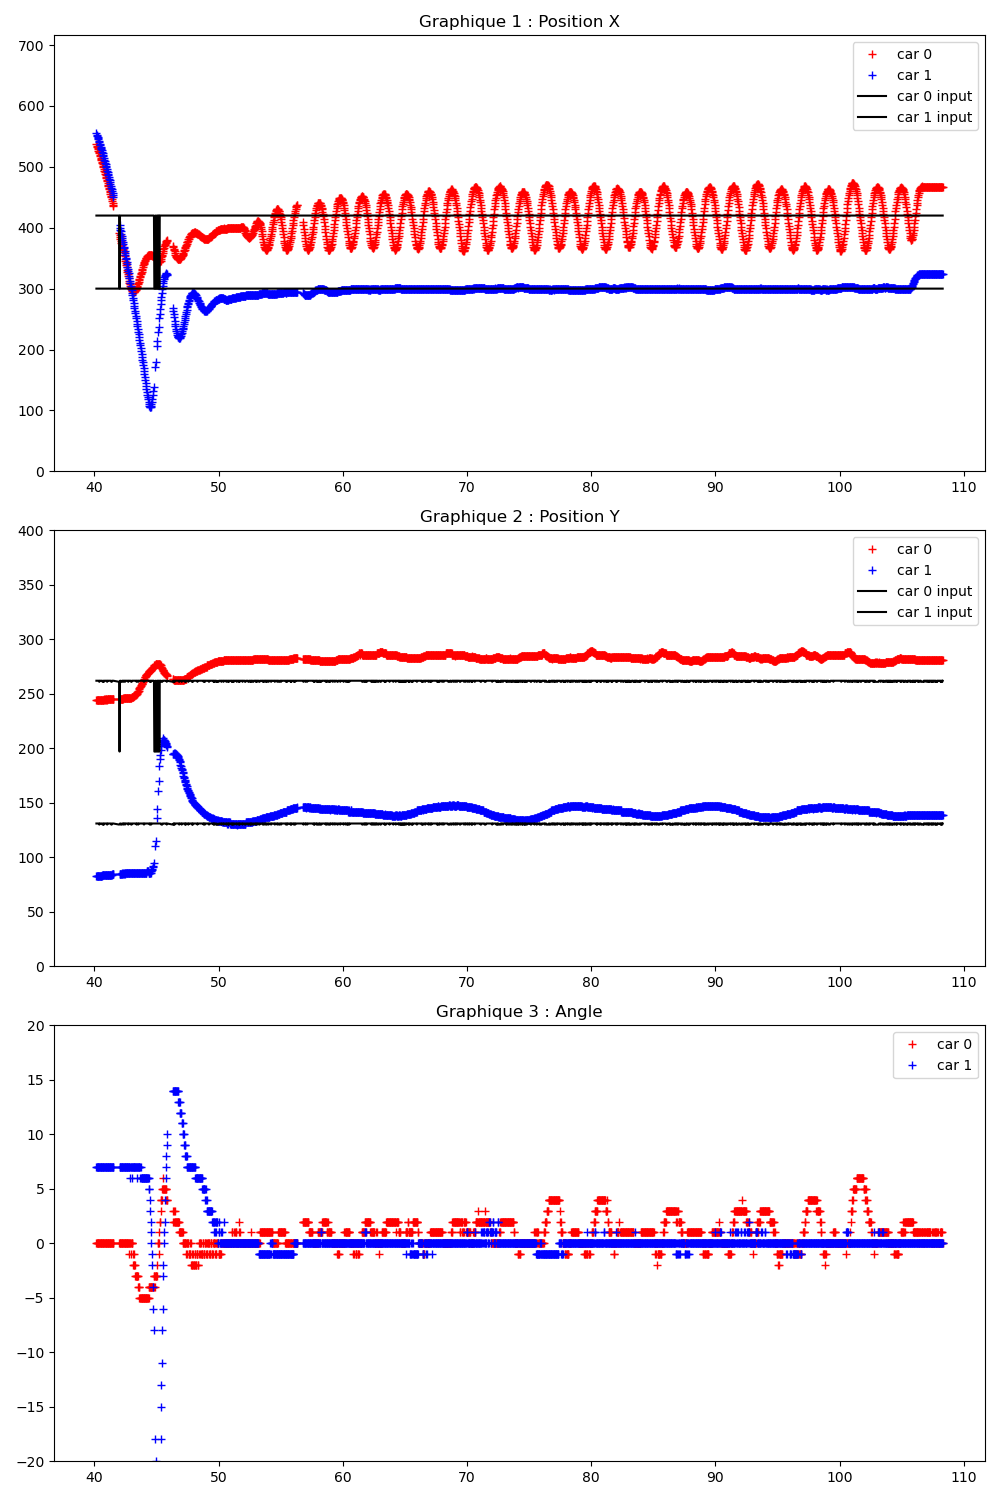

Data behind this chart, as committed beside it:
Time (s); id; Xcar; Ycar; speed; direction
40.13; ; 0; 539; 244; 0; 92; 44; 1; 557; 83; 7; 91; 45; ; 1; 300; 131; 0; 420; 262; ; 0; 0
40.17; ; 0; 537; 244; 0; 92; 44; 1; 555; 83; 7; 91; 45; ; 1; 300; 131; 0; 420; 262; ; 0; 0
40.2; ; 0; 535; 244; 0; 95; 44; 1; 553; 83; 7; 91; 45; ; 1; 300; 131; 0; 420; 262; ; 0; 0
40.23; ; 0; 533; 244; 0; 94; 44; 1; 551; 83; 7; 91; 45; ; 1; 300; 131; 0; 420; 262; ; 0; 0
40.27; ; 0; 531; 244; 0; 94; 44; 1; 549; 83; 7; 90; 45; ; 1; 300; 131; 0; 420; 262; ; 0; 0
40.3; ; 0; 529; 244; 0; 94; 44; 1; 547; 83; 7; 91; 45; ; 1; 300; 131; 0; 420; 262; ; 0; 0
40.33; ; 0; 526; 244; 0; 94; 44; 1; 545; 83; 7; 91; 45; ; 1; 300; 131; 0; 420; 262; ; 0; 0
40.37; ; 0; 524; 244; 0; 94; 44; 1; 542; 83; 7; 91; 45; ; 1; 300; 131; 0; 420; 262; ; 0; 0
40.4; ; 0; 522; 244; 0; 95; 44; 1; 540; 83; 7; 91; 45; ; 1; 300; 130; 0; 420; 261; ; 0; 0
40.43; ; 0; 520; 244; 0; 95; 44; 1; 538; 83; 7; 90; 45; ; 1; 300; 131; 0; 420; 262; ; 0; 0
40.47; ; 0; 518; 244; 0; 95; 44; 1; 536; 83; 7; 91; 45; ; 1; 300; 131; 0; 420; 262; ; 0; 0
40.5; ; 0; 515; 244; 0; 94; 44; 1; 533; 83; 7; 90; 45; ; 1; 300; 131; 0; 420; 262; ; 0; 0
40.53; ; 0; 513; 244; 0; 94; 44; 1; 531; 83; 7; 91; 45; ; 1; 300; 131; 0; 420; 262; ; 0; 0
40.57; ; 0; 511; 244; 0; 94; 43; 1; 529; 83; 7; 91; 44; ; 1; 300; 131; 0; 420; 262; ; 0; 0
40.6; ; 0; 508; 244; 0; 94; 44; 1; 527; 83; 7; 91; 44; ; 1; 300; 131; 0; 420; 262; ; 0; 0
40.63; ; 0; 506; 244; 0; 95; 44; 1; 524; 84; 7; 90; 45; ; 1; 300; 131; 0; 420; 262; ; 0; 0
40.67; ; 0; 504; 244; 0; 94; 44; 1; 522; 84; 7; 90; 45; ; 1; 300; 130; 0; 420; 261; ; 0; 0
40.7; ; 0; 501; 244; 0; 94; 43; 1; 519; 84; 7; 91; 44; ; 1; 300; 130; 0; 420; 261; ; 0; 0
40.73; ; 0; 499; 244; 0; 94; 44; 1; 517; 84; 7; 90; 44; ; 1; 300; 131; 0; 420; 262; ; 0; 0
40.77; ; 0; 497; 245; 0; 94; 43; 1; 515; 84; 7; 90; 44; ; 1; 300; 130; 0; 420; 261; ; 0; 0
40.8; ; 0; 494; 244; 0; 94; 43; 1; 512; 84; 7; 90; 44; ; 1; 300; 131; 0; 420; 262; ; 0; 0
40.83; ; 0; 492; 245; 0; 93; 43; 1; 510; 84; 7; 90; 44; ; 1; 300; 131; 0; 420; 262; ; 0; 0
40.87; ; 0; 489; 244; 0; 94; 43; 1; 507; 84; 7; 89; 44; ; 1; 300; 131; 0; 420; 262; ; 0; 0
40.9; ; 0; 487; 245; 0; 93; 43; 1; 505; 84; 7; 90; 44; ; 1; 300; 131; 0; 420; 262; ; 0; 0
40.93; ; 0; 484; 244; 0; 93; 43; 1; 502; 84; 7; 89; 44; ; 1; 300; 131; 0; 420; 262; ; 0; 0
40.97; ; 0; 482; 245; 0; 93; 43; 1; 499; 84; 7; 89; 44; ; 1; 300; 131; 0; 420; 262; ; 0; 0
41; ; 0; 479; 244; 0; 93; 43; 1; 497; 84; 7; 89; 44; ; 1; 300; 131; 0; 420; 262; ; 0; 0
41.03; ; 0; 477; 245; 0; 94; 43; 1; 494; 84; 7; 89; 44; ; 1; 300; 130; 0; 420; 261; ; 0; 0
41.07; ; 0; 474; 245; 0; 93; 43; 1; 491; 84; 7; 89; 45; ; 1; 300; 131; 0; 420; 262; ; 0; 0
41.1; ; 0; 471; 245; 0; 93; 43; 1; 489; 84; 7; 89; 45; ; 1; 300; 131; 0; 420; 262; ; 0; 0
41.13; ; 0; 469; 245; 0; 93; 43; 1; 486; 84; 7; 89; 45; ; 1; 300; 131; 0; 420; 262; ; 0; 0
41.17; ; 0; 466; 245; 0; 93; 43; 1; 483; 84; 7; 89; 45; ; 1; 300; 131; 0; 420; 262; ; 0; 0
41.2; ; 0; 463; 245; 0; 93; 43; 1; 480; 84; 7; 89; 45; ; 1; 300; 131; 0; 420; 262; ; 0; 0
41.23; ; 0; 461; 245; 0; 93; 43; 1; 478; 84; 7; 89; 45; ; 1; 300; 131; 0; 420; 262; ; 0; 0
41.27; ; 0; 458; 245; 0; 93; 43; 1; 475; 84; 7; 89; 45; ; 1; 300; 131; 0; 420; 262; ; 0; 0
41.3; ; 0; 455; 245; 0; 92; 43; 1; 472; 84; 7; 89; 45; ; 1; 300; 131; 0; 420; 262; ; 0; 0
41.33; ; 0; 452; 245; 0; 93; 43; 1; 469; 84; 7; 89; 45; ; 1; 300; 131; 0; 420; 262; ; 0; 0
41.37; ; 0; 450; 245; 0; 94; 43; 1; 466; 84; 7; 89; 45; ; 1; 300; 130; 0; 420; 261; ; 0; 0
41.4; ; 0; 447; 245; 0; 92; 43; 1; 463; 84; 7; 89; 45; ; 1; 300; 130; 0; 420; 261; ; 0; 0
41.43; ; 0; 444; 245; 0; 92; 43; 1; 460; 85; 7; 88; 44; ; 1; 300; 131; 0; 420; 262; ; 0; 0
41.47; ; 0; 441; 245; 0; 93; 43; 1; 457; 85; 7; 89; 45; ; 1; 300; 131; 0; 420; 262; ; 0; 0
41.5; ; 0; 438; 245; 0; 93; 43; 1; 454; 85; 7; 88; 45; ; 1; 300; 131; 0; 420; 262; ; 0; 0
41.53; ; 0; 435; 245; 0; 94; 43; 1; 451; 85; 7; 88; 44; ; 1; 300; 131; 0; 420; 262; ; 0; 0
42; ; 0; 391; 245; 0; 93; 43; ; 1; 300; 130; 0; 420; 261; 
42.03; ; 0; 388; 245; 0; 93; 43; 1; 404; 85; 7; 87; 45; ; 0; 300; 197; ; 0; 0; 120
42.07; ; 0; 385; 245; 0; 93; 43; 1; 400; 85; 7; 87; 45; ; 1; 300; 131; 0; 420; 262; ; 0; 0
42.1; ; 0; 381; 245; 0; 92; 43; 1; 397; 85; 7; 87; 45; ; 1; 300; 131; 0; 420; 262; ; 0; 150
42.13; ; 0; 378; 245; 0; 93; 43; 1; 394; 85; 7; 87; 45; ; 1; 300; 130; 0; 420; 261; ; 0; 1
42.17; ; 0; 375; 245; 0; 93; 42; 1; 390; 85; 7; 87; 45; ; 1; 300; 130; 0; 420; 261; ; 0; 0
42.2; ; 0; 371; 245; 0; 92; 42; 1; 387; 85; 7; 87; 45; ; 1; 300; 130; 0; 420; 261; ; 0; 0
42.23; ; 0; 368; 245; 0; 93; 43; 1; 383; 86; 7; 87; 45; ; 1; 300; 131; 0; 420; 262; ; 0; 7
42.27; ; 0; 367; 245; 0; 92; 43; 1; 380; 85; 7; 87; 45; ; 1; 300; 131; 0; 420; 262; ; 0; 5
42.3; ; 0; 365; 245; 0; 91; 42; 1; 376; 86; 7; 87; 45; ; 1; 300; 131; 0; 420; 262; ; 0; 0
42.33; ; 0; 363; 246; 0; 92; 43; 1; 373; 85; 7; 87; 45; ; 1; 300; 130; 0; 420; 261; ; 0; 4
42.37; ; 0; 360; 246; 0; 92; 43; 1; 369; 86; 7; 87; 45; ; 1; 300; 131; 0; 420; 262; ; 0; 5
42.4; ; 0; 356; 246; 0; 92; 43; 1; 366; 85; 7; 87; 45; ; 1; 300; 131; 0; 420; 262; ; 0; 9
42.43; ; 0; 353; 246; 0; 92; 43; 1; 362; 86; 7; 87; 45; ; 1; 300; 131; 0; 420; 262; ; 0; 15
42.47; ; 0; 349; 246; 0; 92; 43; 1; 359; 85; 7; 87; 45; ; 1; 300; 130; 0; 420; 261; ; 0; 14
42.5; ; 0; 345; 246; 0; 92; 43; 1; 355; 86; 7; 87; 45; ; 1; 300; 131; 0; 420; 262; ; 0; 18
42.53; ; 0; 342; 246; 0; 92; 43; 1; 351; 86; 7; 87; 45; ; 1; 300; 131; 0; 420; 262; ; 0; 22
... 1,947 more rows
